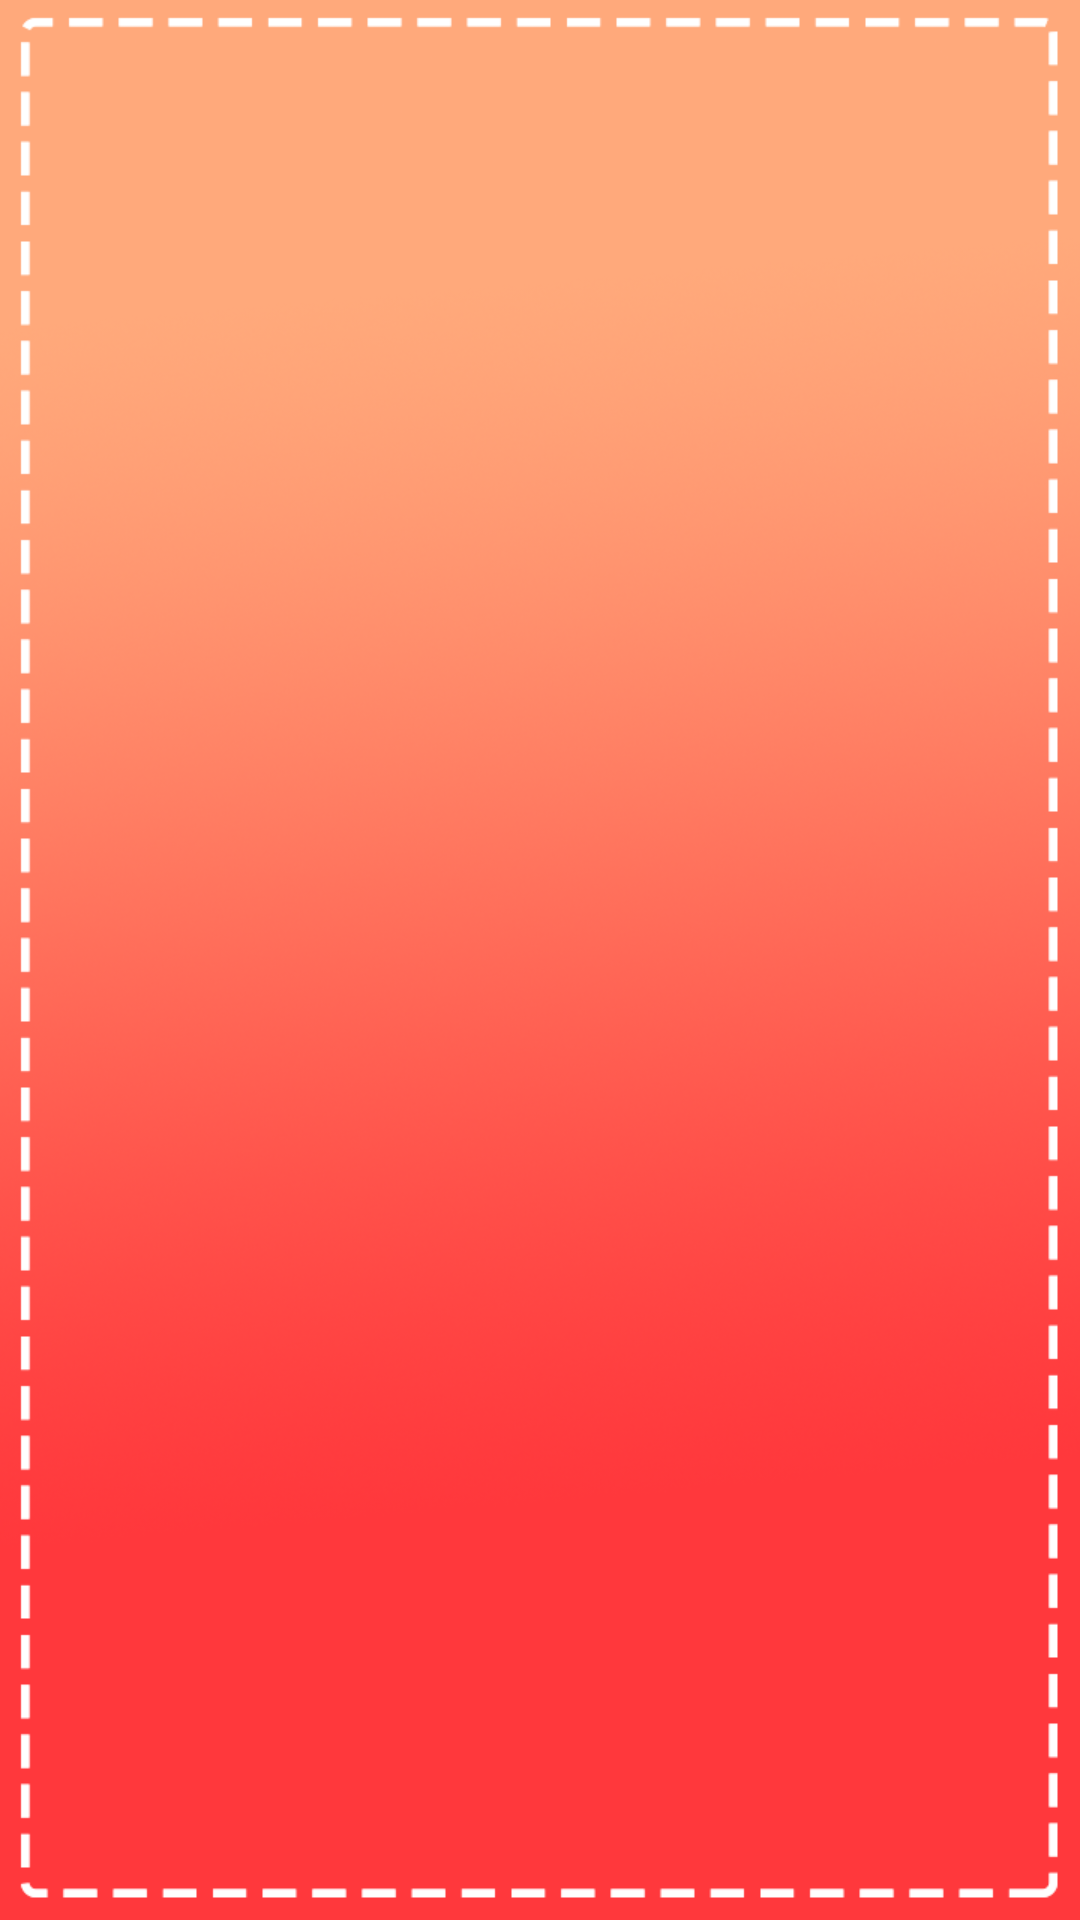

Layout XML and referenced resources for this Android screen:
<!-- AndroidManifest.xml: application theme AppTheme -->
<!-- res/layout/fragment_mark_list.xml -->
<?xml version="1.0" encoding="utf-8"?>
<android.support.v7.widget.RecyclerView
    xmlns:android="http://schemas.android.com/apk/res/android"
    android:id="@+id/mark_recycler_view"
    android:layout_width="match_parent"
    android:layout_height="match_parent"
    android:background="@drawable/background"/>
<!-- resources referenced by this layout -->
<resources>
  <!-- drawable background: png bitmap (drawable, 272803 bytes) -->
  <style name="AppTheme" parent="Theme.AppCompat.Light.DarkActionBar">
          
          <item name="colorPrimary">@color/colorPrimary</item>
          <item name="colorPrimaryDark">@color/colorPrimaryDark</item>
          <item name="colorAccent">@color/colorAccent</item>
      </style>
  <color name="colorPrimary">#F44336</color>
  <color name="colorPrimaryDark">#C3352B</color>
  <color name="colorAccent">#FF4081</color>
</resources>
